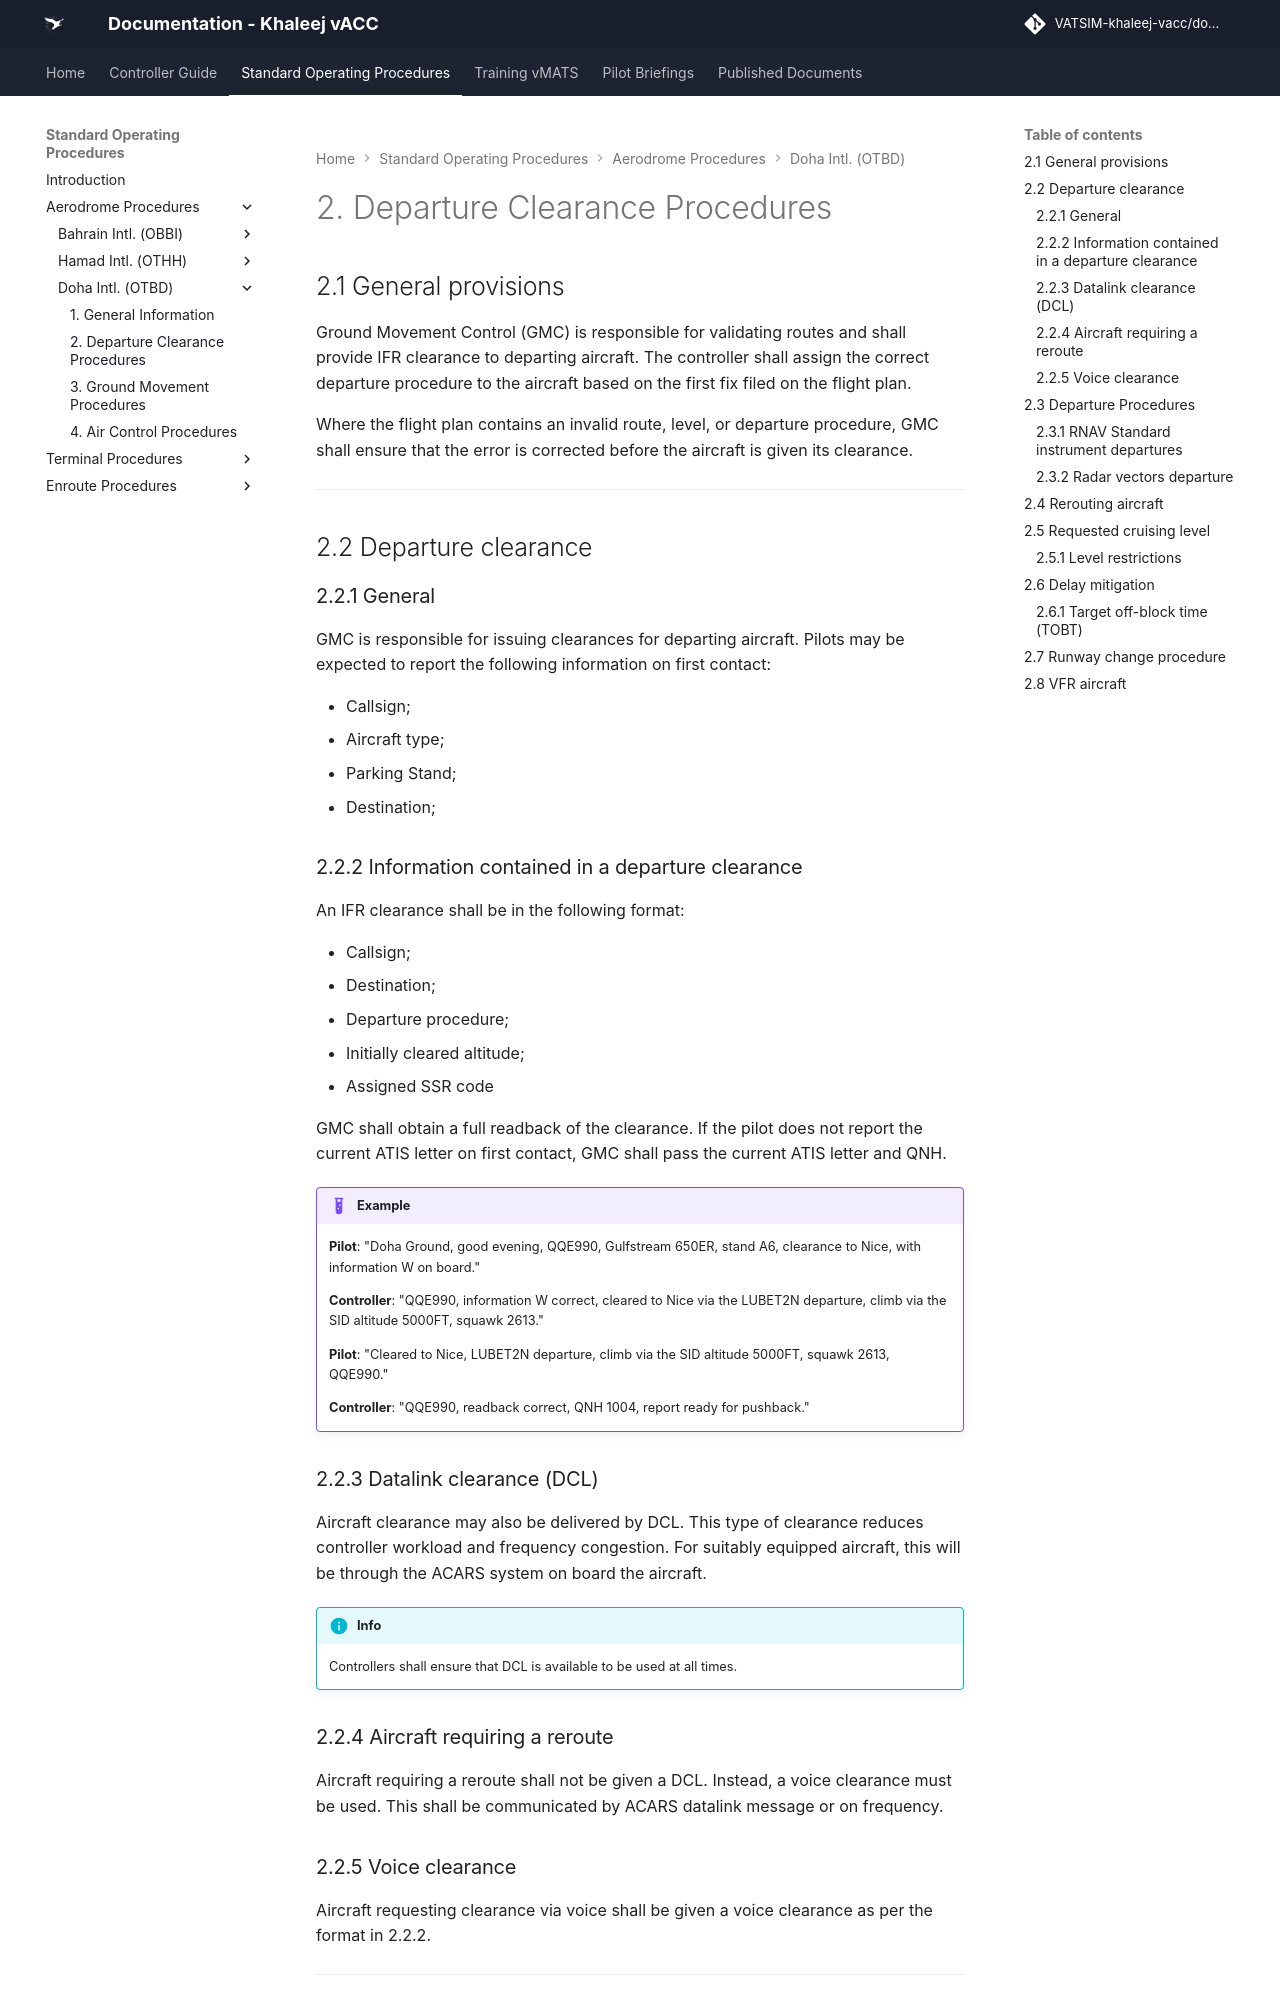

repository: khaleej-vacc/documentation-site · page: Standard-Operating-Procedures/Aerodrome Procedures/Doha-Intl.-(OTBD)/gmp/index.html · generator: mkdocs

# 2. Departure Clearance Procedures
## 2.1 General provisions
Ground Movement Control (GMC) is responsible for validating routes and shall provide IFR clearance to departing aircraft. The controller shall assign the correct departure procedure to the aircraft based on the first fix filed on the flight plan.

Where the flight plan contains an invalid route, level, or departure procedure, GMC shall ensure that the error is corrected before the aircraft is given its clearance.

---

## 2.2 Departure clearance
### 2.2.1 General
GMC is responsible for issuing clearances for departing aircraft. Pilots may be expected to report the following information on first contact: 

- Callsign;
- Aircraft type;
- Parking Stand;
- Destination;

### 2.2.2 Information contained in a departure clearance
An IFR clearance shall be in the following format:

- Callsign;
- Destination;
- Departure procedure;
- Initially cleared altitude;
- Assigned SSR code

GMC shall obtain a full readback of the clearance. If the pilot does not report the current ATIS letter on first contact, GMC shall pass the current ATIS letter and QNH.

!!! example
    **Pilot**: "Doha Ground, good evening, QQE990, Gulfstream 650ER, stand A6, clearance to Nice, with information W on board."

    **Controller**: "QQE990, information W correct, cleared to Nice via the LUBET2N departure, climb via the SID altitude 5000FT, squawk 2613."

    **Pilot**: "Cleared to Nice, LUBET2N departure, climb via the SID altitude 5000FT, squawk 2613, QQE990."

    **Controller**: "QQE990, readback correct, QNH 1004, report ready for pushback."

### 2.2.3 Datalink clearance (DCL)
Aircraft clearance may also be delivered by DCL. This type of clearance reduces controller workload and frequency congestion. For suitably equipped aircraft, this will be through the ACARS system on board the aircraft.

!!! info
    Controllers shall ensure that DCL is available to be used at all times.

### 2.2.4 Aircraft requiring a reroute
Aircraft requiring a reroute shall not be given a DCL. Instead, a voice clearance must be used. This shall be communicated by ACARS datalink message or on frequency.

### 2.2.5 Voice clearance
Aircraft requesting clearance via voice shall be given a voice clearance as per the format in 2.2.2.

---

## 2.3 Departure Procedures
